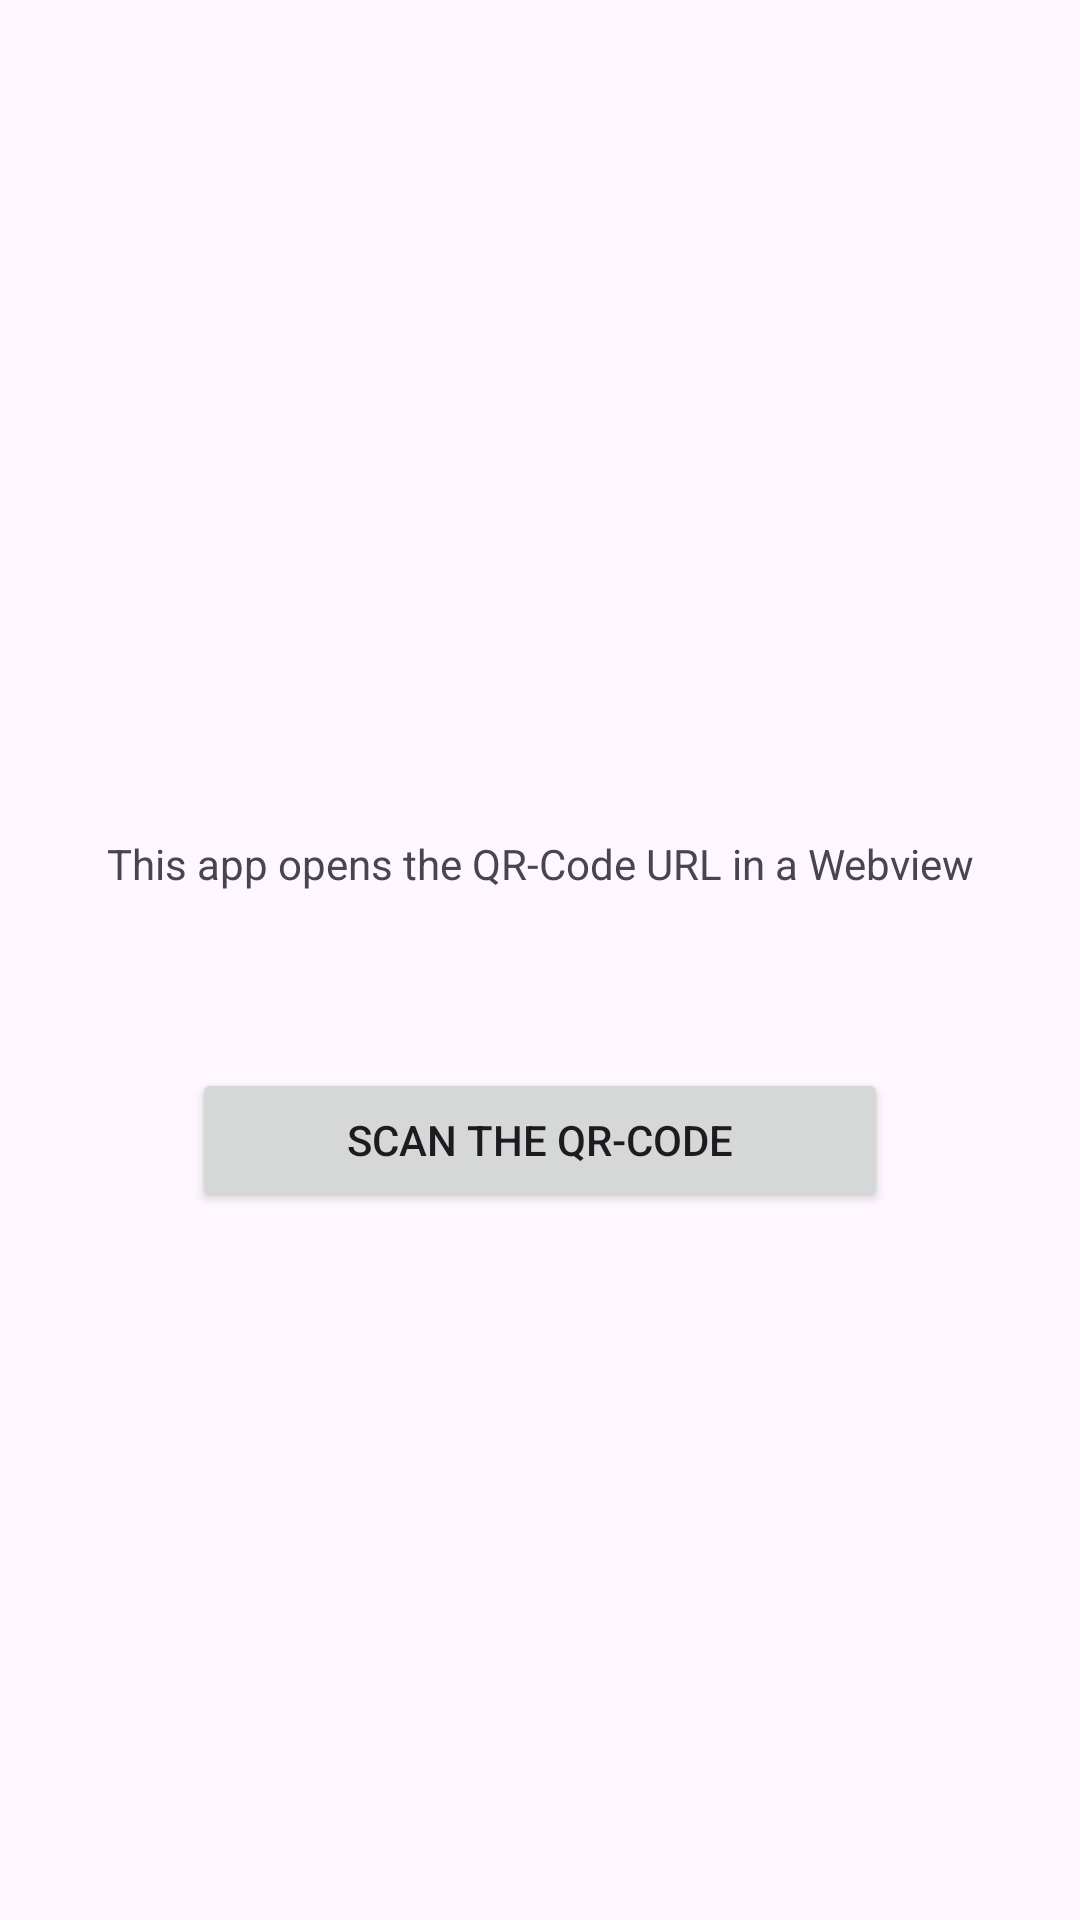

Reconstruct the res/layout file that produces this screen, plus the resources it refers to.
<!-- AndroidManifest.xml: application theme Theme.Material3.DayNight -->
<!-- res/layout/activity_main.xml -->
<?xml version="1.0" encoding="utf-8"?>
<LinearLayout xmlns:android="http://schemas.android.com/apk/res/android"
    xmlns:tools="http://schemas.android.com/tools"
    android:layout_width="match_parent"
    android:layout_height="match_parent"
    android:gravity="center"
    android:orientation="vertical"
    tools:context=".MainActivity"
    >

  <TextView
      android:id="@+id/textView"
      android:layout_width="match_parent"
      android:layout_height="136dp"
      android:gravity="center"
      android:text="@string/title"/>

  <Button
      android:id="@+id/qr_scanner_button"
      android:layout_width="match_parent"
      android:layout_height="wrap_content"
      android:layout_marginBottom="16dp"
      android:layout_marginEnd="64dp"
      android:layout_marginStart="64dp"
      android:text="@string/qr_button"
      />


</LinearLayout>
<!-- resources referenced by this layout -->
<resources>
  <string name="qr_button" translatable="false">Scan the QR-Code</string>
  <string name="title" tools:ignore="MissingTranslation">This app opens the QR-Code URL in a Webview</string>
</resources>
